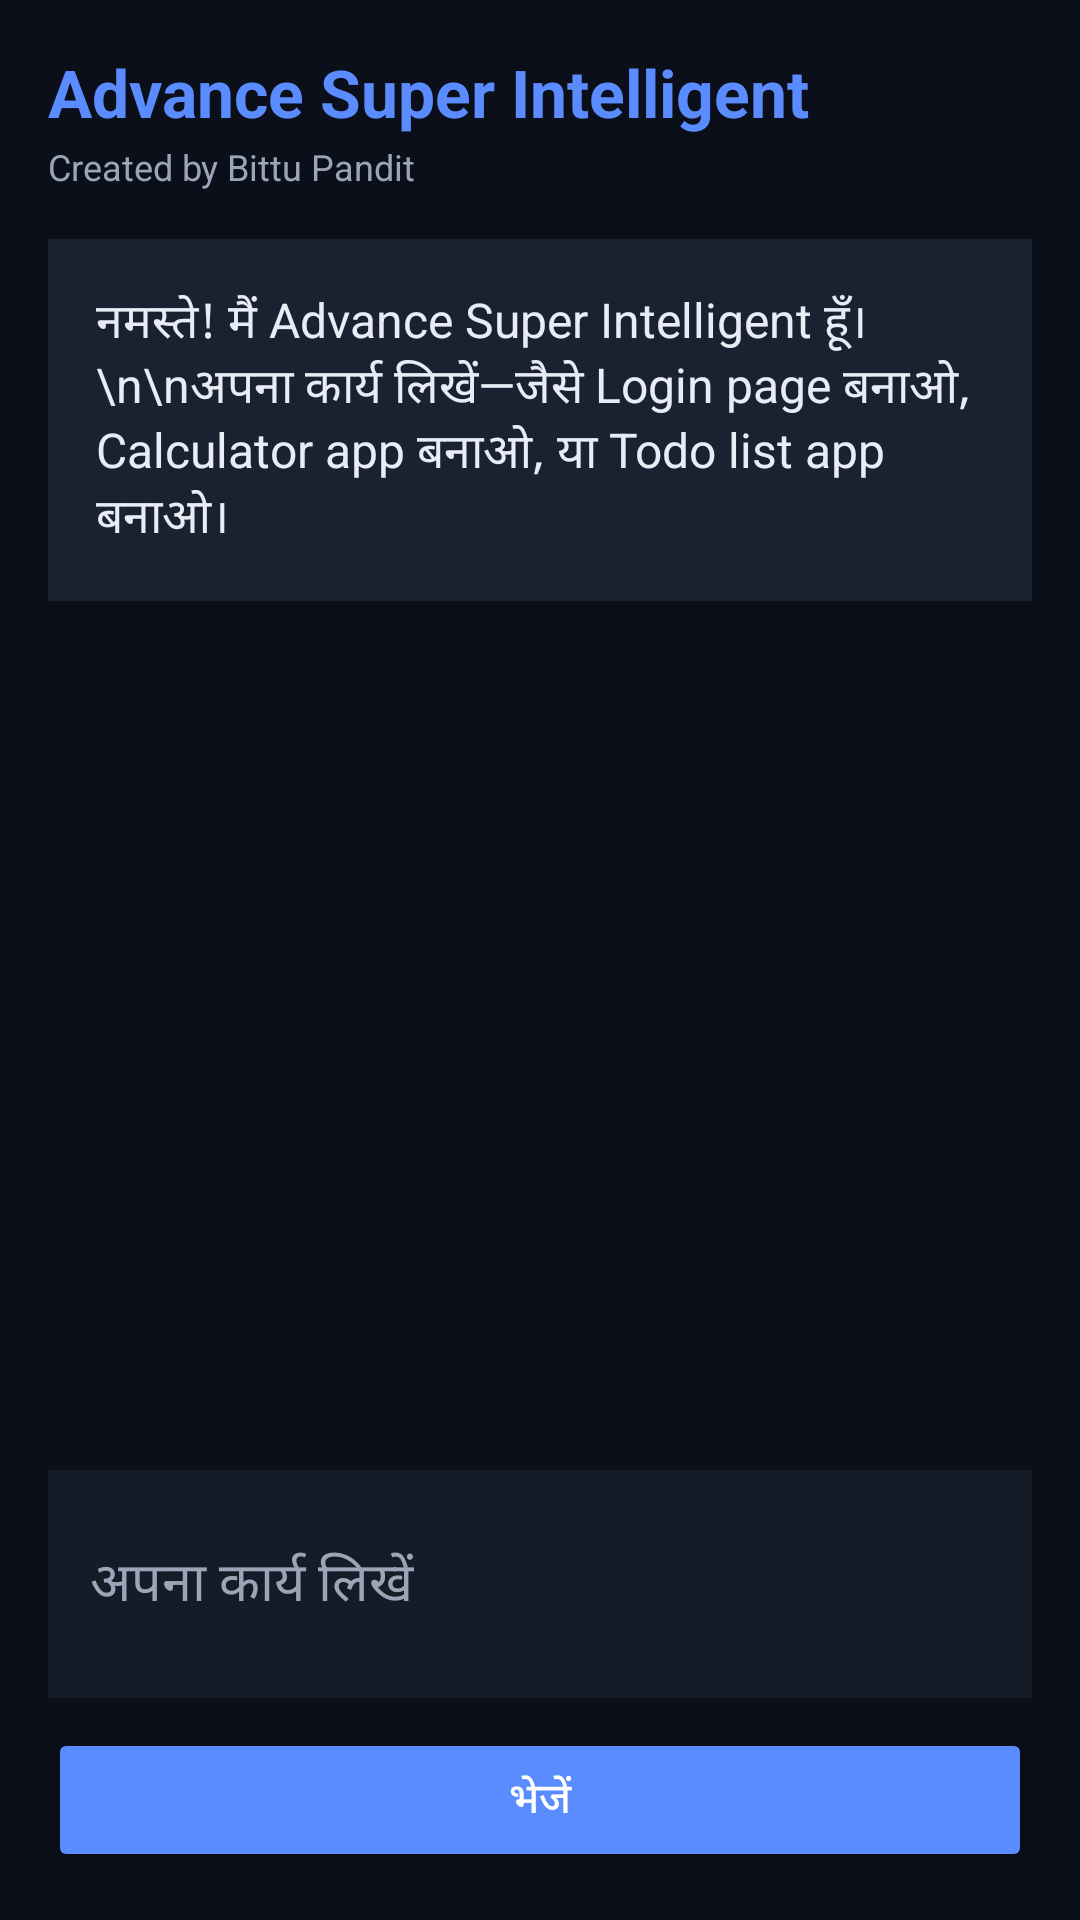

This screen was rendered from an Android layout file. Write that file and the resources it references.
<!-- AndroidManifest.xml: application theme Theme.BittuAI -->
<!-- res/layout/activity_main.xml -->
<?xml version="1.0" encoding="utf-8"?>
<LinearLayout xmlns:android="http://schemas.android.com/apk/res/android"
    android:layout_width="match_parent"
    android:layout_height="match_parent"
    android:background="@color/bittu_background"
    android:orientation="vertical"
    android:padding="16dp">

    <TextView
        android:layout_width="match_parent"
        android:layout_height="wrap_content"
        android:text="Advance Super Intelligent"
        android:textColor="@color/bittu_accent"
        android:textSize="22sp"
        android:textStyle="bold" />

    <TextView
        android:layout_width="match_parent"
        android:layout_height="wrap_content"
        android:layout_marginTop="2dp"
        android:text="Created by Bittu Pandit"
        android:textColor="@color/bittu_text_secondary"
        android:textSize="12sp" />

    <ScrollView
        android:id="@+id/scroll"
        android:layout_width="match_parent"
        android:layout_height="0dp"
        android:layout_marginTop="16dp"
        android:layout_weight="1">

        <TextView
            android:id="@+id/chatOutput"
            android:layout_width="match_parent"
            android:layout_height="wrap_content"
            android:background="@color/bittu_ai_bubble"
            android:padding="16dp"
            android:text="नमस्ते! मैं Advance Super Intelligent हूँ।\n\nअपना कार्य लिखें—जैसे Login page बनाओ, Calculator app बनाओ, या Todo list app बनाओ।"
            android:textColor="@color/bittu_text"
            android:textSize="16sp" />
    </ScrollView>

    <EditText
        android:id="@+id/taskInput"
        android:layout_width="match_parent"
        android:layout_height="wrap_content"
        android:layout_marginTop="12dp"
        android:background="@color/bittu_surface"
        android:hint="अपना कार्य लिखें"
        android:inputType="textMultiLine"
        android:minLines="2"
        android:padding="14dp"
        android:textColor="@color/bittu_text"
        android:textColorHint="@color/bittu_text_secondary" />

    <Button
        android:id="@+id/sendButton"
        android:layout_width="match_parent"
        android:layout_height="wrap_content"
        android:layout_marginTop="10dp"
        android:backgroundTint="@color/bittu_accent"
        android:text="भेजें"
        android:textColor="#FFFFFF" />

</LinearLayout>
<!-- resources referenced by this layout -->
<resources>
  <color name="bittu_accent">#5B8CFF</color>
  <color name="bittu_ai_bubble">#1A2231</color>
  <color name="bittu_background">#0B0F19</color>
  <color name="bittu_surface">#151B27</color>
  <color name="bittu_text">#E7ECF5</color>
  <color name="bittu_text_secondary">#9AA6B8</color>
  <style name="Theme.BittuAI" parent="Theme.Material3.Dark.NoActionBar">
          <item name="android:windowBackground">@color/bittu_background</item>
          <item name="colorPrimary">@color/bittu_accent</item>
          <item name="colorOnPrimary">#FFFFFF</item>
          <item name="colorSurface">@color/bittu_surface</item>
          <item name="colorOnSurface">@color/bittu_text</item>
          <item name="android:statusBarColor">@color/bittu_background</item>
          <item name="android:navigationBarColor">@color/bittu_background</item>
      </style>
</resources>
